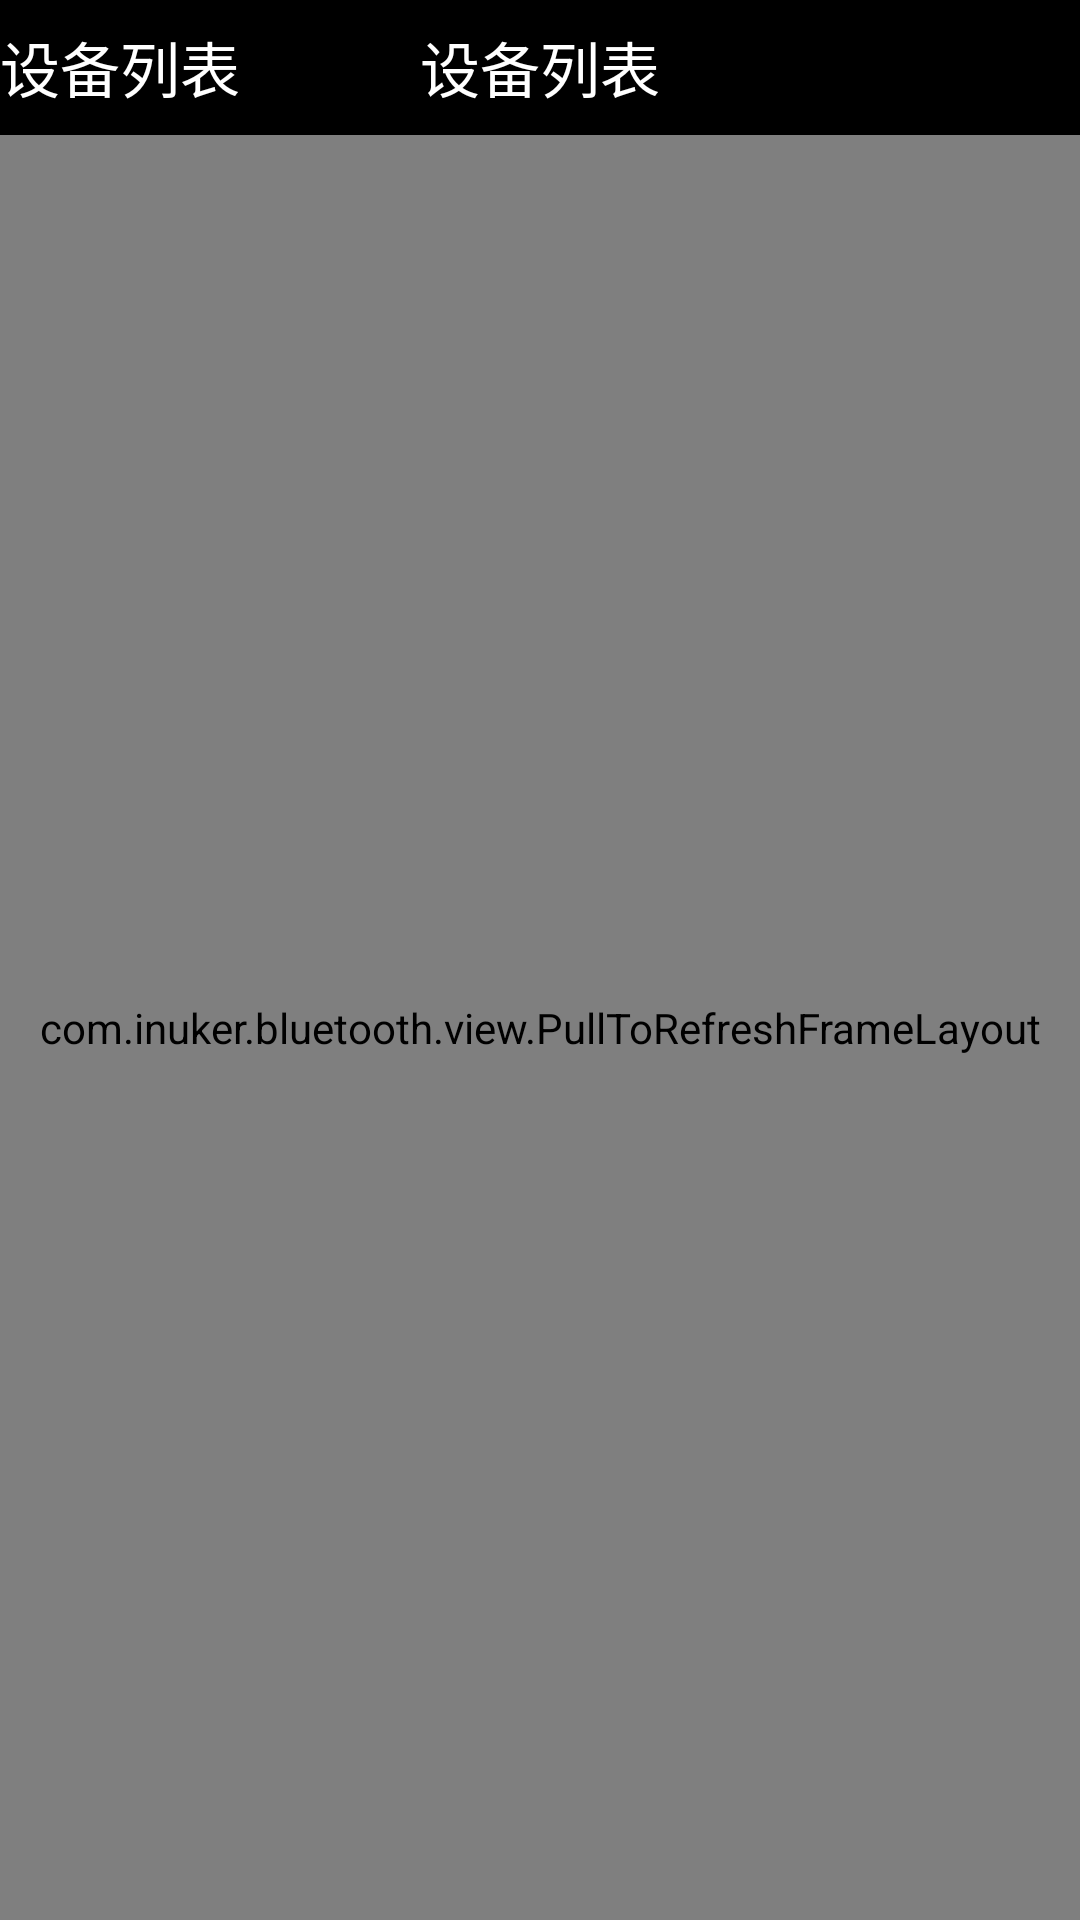

Write the Android layout XML for this screen, with the resource values it uses.
<!-- AndroidManifest.xml: application theme AppTheme -->
<!-- res/layout/content_main.xml -->
<?xml version="1.0" encoding="utf-8"?>
<RelativeLayout xmlns:android="http://schemas.android.com/apk/res/android"
    xmlns:tools="http://schemas.android.com/tools"
    xmlns:custom="http://schemas.android.com/apk/res-auto"
    android:layout_width="match_parent"
    android:layout_height="match_parent"
    android:orientation="vertical"
    tools:context=".MainActivity"
    tools:showIn="@layout/activity_main">

    <TextView
        android:id="@+id/tvVerInfo"
        android:layout_width="match_parent"
        android:layout_height="45dp"
        android:background="#000000"
        android:text="@string/devices"
        android:textColor="#ffffff"
        android:textSize="20sp"
        android:gravity="center_vertical"
        android:layout_alignParentTop="true"/>

    <TextView
        android:id="@+id/title"
        android:layout_width="wrap_content"
        android:layout_height="45dp"
        android:background="#000000"
        android:text="@string/devices"
        android:textColor="#ffffff"
        android:textSize="20sp"
        android:gravity="center"
        android:layout_centerInParent="true"
        android:layout_alignParentTop="true"/>
    
    <com.inuker.bluetooth.view.PullToRefreshFrameLayout
        android:id="@+id/pulllayout"
        android:layout_width="match_parent"
        android:layout_height="match_parent"
        android:layout_below="@id/title"
        custom:has_header="true"
        custom:has_footer="false"
        custom:has_shadow="false"
        custom:has_divider="true"/>
</RelativeLayout>
<!-- res/layout/activity_main.xml (included above) -->
<?xml version="1.0" encoding="utf-8"?>
<RelativeLayout xmlns:android="http://schemas.android.com/apk/res/android"
                                                 xmlns:tools="http://schemas.android.com/tools"
                                                 android:layout_width="match_parent"
                                                 android:layout_height="match_parent"
                                                 android:fitsSystemWindows="true"
                                                 tools:context=".MainActivity">

    <include layout="@layout/content_main" />


</RelativeLayout>
<!-- resources referenced by this layout -->
<resources>
  <string name="devices">设备列表</string>
  <style name="AppTheme" parent="Base.Theme.AppCompat.Light.DarkActionBar">
          
          <item name="colorPrimary">@color/colorPrimary</item>
          <item name="colorPrimaryDark">@color/colorPrimaryDark</item>
          <item name="colorAccent">@color/colorAccent</item>
      </style>
  <color name="colorPrimary">#3F51B5</color>
  <color name="colorPrimaryDark">#303F9F</color>
  <color name="colorAccent">#FF4081</color>
</resources>
